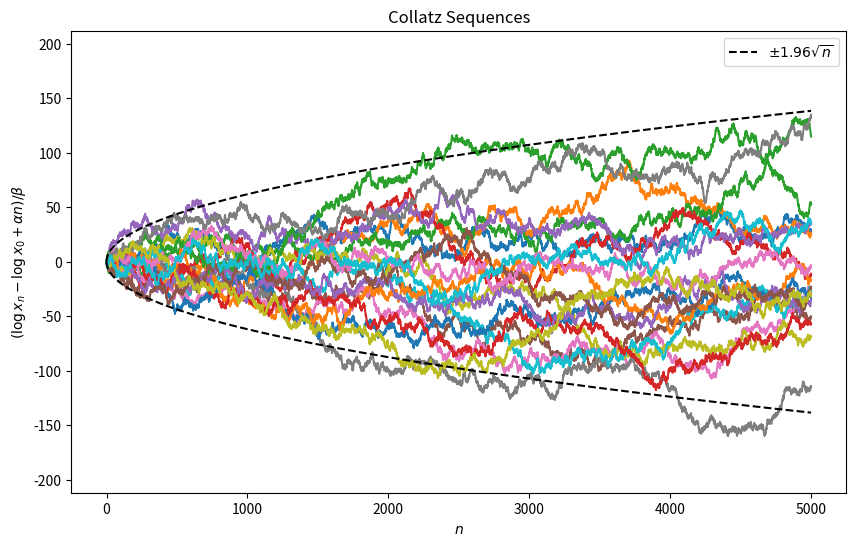

Generate this figure with matplotlib:
import math
import random
from collections.abc import Iterable

import matplotlib.pyplot as plt


def sequence(start: int, size: int) -> Iterable[float]:
    x: int = start
    alpha = -0.5 * math.log(0.75)  # drift
    beta = 0.5 * math.log(3)  # scale
    for n in range(size):
        yield (math.log(x) - math.log(start) + n * alpha) / beta
        if x % 2:
            x = x // 2
        else:
            x = (3 * x + 1) // 2


def main() -> None:
    plt.figure(figsize=(10, 6))
    start_points = [10**500 + random.randint(0, 10**1000) for _ in range(20)]
    size = 5000
    for start in start_points:
        plt.plot(list(sequence(start, size)))

    plt.plot(
        [1.96 * math.sqrt(i) for i in range(size)],
        color="black",
        linestyle="dashed",
        label="$\\pm 1.96\\sqrt{n}$",
    )
    plt.plot(
        [-1.96 * math.sqrt(i) for i in range(size)], color="black", linestyle="dashed"
    )
    plt.legend()

    plt.title("Collatz Sequences")
    plt.ylim(-3 * math.sqrt(size), 3 * math.sqrt(size))
    plt.xlabel("$n$")
    plt.ylabel("$(\\log x_n-\\log x_0+ \\alpha n)/\\beta$")
    plt.show()


if __name__ == "__main__":
    random.seed(4)  # for reproducibility
    main()
